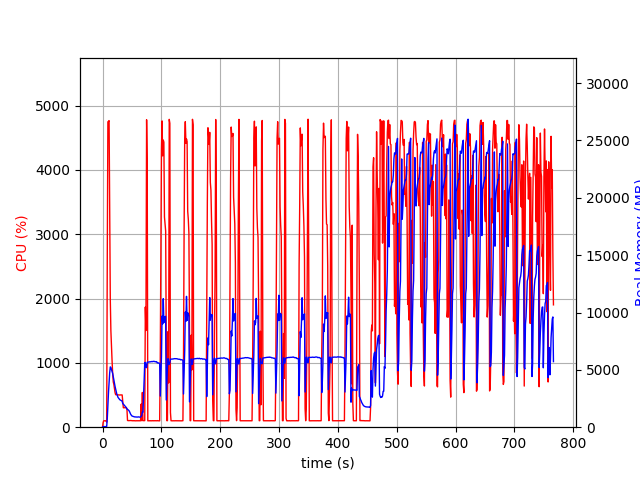

Values plotted in this chart, from the file beside it:
elapsed_time, nproc, cpu, mem_real, mem_virtual
4.124641418457031e-05, 1, 0.0, 9.0, 3186
1.007, 1, 74.5, 50.65, 648.6
2.014, 1, 99.2, 50.65, 648.6
3.021, 1, 100.3, 50.65, 648.6
4.029, 1, 100.3, 50.65, 648.6
5.035, 1, 99.3, 50.65, 648.6
6.042, 1, 100.4, 50.65, 648.6
7.048, 2, 78.5, 62.97, 182.7
8.058, 1, 2696, 752.2, 4737
9.084, 1, 4748, 1921, 5978
10.11, 1, 4752, 3037, 7133
11.13, 1, 4766, 3890, 8011
12.15, 1, 3409, 4751, 9078
13.16, 1, 1984, 5255, 9802
14.17, 1, 1498, 5204, 9898
15.18, 1, 1246, 5031, 9930
16.19, 1, 1031, 4876, 9998
17.2, 1, 837.7, 4689, 9998
18.21, 1, 703.6, 4398, 9998
19.22, 1, 664.5, 4123, 10158
20.22, 1, 603.4, 3845, 10158
21.23, 1, 539.8, 3564, 10254
22.24, 1, 505.8, 3312, 10254
23.25, 1, 504.9, 3106, 10254
24.26, 1, 503.9, 2893, 10254
25.26, 1, 503.1, 2737, 10254
26.27, 1, 503.1, 2601, 10254
27.28, 1, 502.1, 2532, 10254
28.29, 1, 500.8, 2458, 10254
29.3, 1, 500.2, 2397, 10254
30.31, 1, 501.7, 2368, 10254
31.32, 1, 501.2, 2339, 10254
32.33, 1, 500.3, 2304, 10254
33.34, 1, 501.3, 2263, 10254
34.35, 1, 399.0, 2061, 10254
35.36, 1, 301.9, 2015, 10254
36.37, 1, 302.9, 1951, 10254
37.38, 1, 302.0, 1895, 10254
38.39, 1, 301.8, 1832, 10254
39.4, 1, 301.8, 1767, 10254
40.41, 1, 301.9, 1719, 10254
41.42, 1, 289.0, 1582, 10254
42.43, 1, 105.0, 1559, 10254
43.44, 1, 102.0, 1512, 10254
44.45, 1, 102.0, 1470, 10254
45.46, 1, 103.0, 1400, 10254
46.47, 1, 103.0, 1292, 10254
47.47, 1, 104.1, 1160, 10254
48.48, 1, 103.0, 1070, 10254
49.49, 1, 102.0, 998.4, 10254
50.5, 1, 101.9, 970.2, 10254
51.52, 1, 100.0, 946.6, 10254
52.52, 1, 101.1, 928.4, 10254
53.53, 1, 100.1, 917.3, 10254
54.54, 1, 100.9, 898.2, 10254
55.55, 1, 99.0, 893.3, 10254
56.56, 1, 100.1, 886.6, 10254
57.57, 1, 100.1, 886.6, 10254
58.58, 1, 100.1, 885.5, 10254
59.59, 1, 100.1, 883.9, 10254
... 697 more rows
